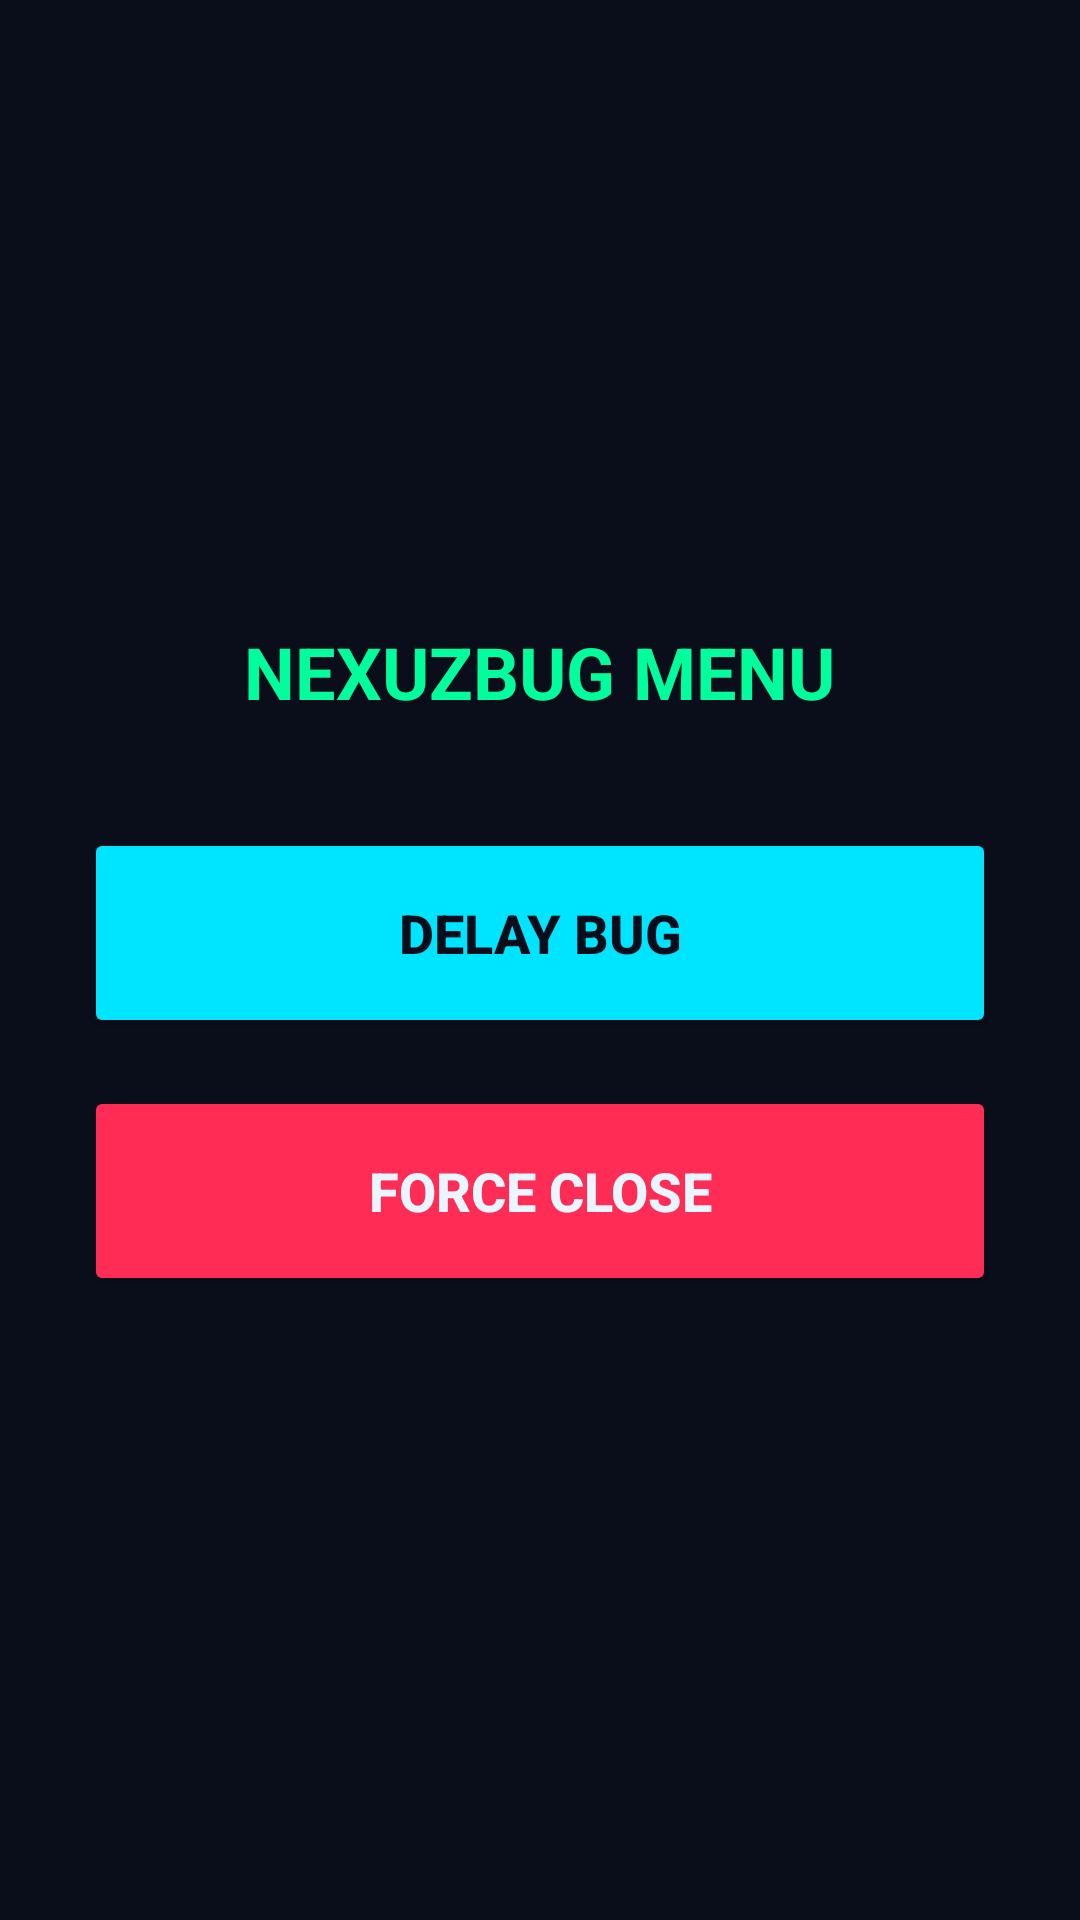

Produce the Android XML layout that renders to this screen, including the resource entries it uses.
<!-- AndroidManifest.xml: application theme Theme.NexuzBug -->
<!-- res/layout/activity_main.xml -->
<?xml version="1.0" encoding="utf-8"?>
<LinearLayout xmlns:android="http://schemas.android.com/apk/res/android"
    android:layout_width="match_parent" android:layout_height="match_parent"
    android:orientation="vertical" android:gravity="center"
    android:padding="28dp" android:background="@color/bg_dark">
    <TextView android:text="@string/menu_title" android:textColor="@color/neon_green"
        android:textSize="24sp" android:textStyle="bold" android:layout_marginBottom="36dp"
        android:layout_width="wrap_content" android:layout_height="wrap_content"/>
    <Button android:id="@+id/btnDelay" android:layout_width="match_parent"
        android:layout_height="70dp" android:text="@string/btn_delay"
        android:textColor="@color/bg_dark" android:textStyle="bold" android:textSize="18sp"
        android:backgroundTint="@color/neon_cyan" android:layout_marginBottom="16dp"/>
    <Button android:id="@+id/btnFc" android:layout_width="match_parent"
        android:layout_height="70dp" android:text="@string/btn_fc"
        android:textColor="@color/text_white" android:textStyle="bold" android:textSize="18sp"
        android:backgroundTint="@color/neon_red"/>
</LinearLayout>
<!-- resources referenced by this layout -->
<resources>
  <color name="bg_dark">#0A0E1A</color>
  <color name="neon_cyan">#00E5FF</color>
  <color name="neon_green">#00FF9C</color>
  <color name="neon_red">#FF2D55</color>
  <color name="text_white">#EAF6FF</color>
  <string name="btn_delay">DELAY BUG</string>
  <string name="btn_fc">FORCE CLOSE</string>
  <string name="menu_title">NEXUZBUG MENU</string>
  <style name="Theme.NexuzBug" parent="Theme.MaterialComponents.DayNight.NoActionBar">
          <item name="android:statusBarColor">@color/bg_dark</item>
          <item name="android:navigationBarColor">@color/bg_dark</item>
          <item name="android:windowBackground">@color/bg_dark</item>
          <item name="colorPrimary">@color/neon_green</item>
          <item name="colorOnPrimary">@color/bg_dark</item>
          <item name="colorSecondary">@color/neon_cyan</item>
      </style>
</resources>
